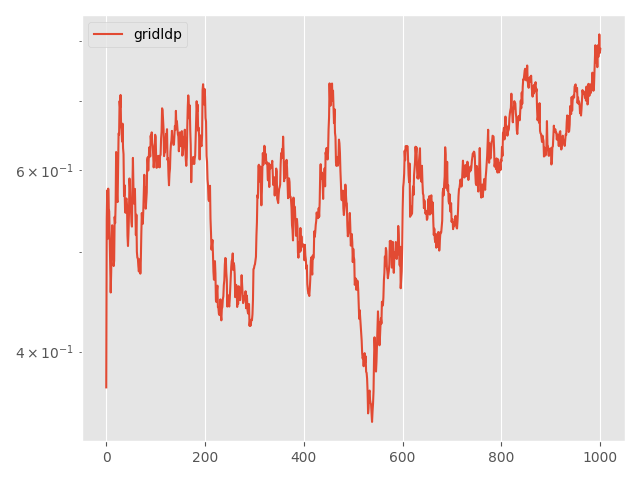

The table this chart was drawn from, first rows:
Step, topology, method, lr, clip, momentum, sigma, sigma-cor, epsilon, loss
0, grid, ldp, 0.1, 0.01, 0.0, 0.8031, 0, 10, 0.3693
5, grid, ldp, 0.1, 0.01, 0.0, 0.8031, 0, 10, 0.5375
10, grid, ldp, 0.1, 0.01, 0.0, 0.8031, 0, 10, 0.5732
15, grid, ldp, 0.1, 0.01, 0.0, 0.8031, 0, 10, 0.5144
20, grid, ldp, 0.1, 0.01, 0.0, 0.8031, 0, 10, 0.5754
25, grid, ldp, 0.1, 0.01, 0.0, 0.8031, 0, 10, 0.55
30, grid, ldp, 0.1, 0.01, 0.0, 0.8031, 0, 10, 0.5471
35, grid, ldp, 0.1, 0.01, 0.0, 0.8031, 0, 10, 0.5169
40, grid, ldp, 0.1, 0.01, 0.0, 0.8031, 0, 10, 0.4889
45, grid, ldp, 0.1, 0.01, 0.0, 0.8031, 0, 10, 0.4564
50, grid, ldp, 0.1, 0.01, 0.0, 0.8031, 0, 10, 0.4774
55, grid, ldp, 0.1, 0.01, 0.0, 0.8031, 0, 10, 0.51
60, grid, ldp, 0.1, 0.01, 0.0, 0.8031, 0, 10, 0.5303
65, grid, ldp, 0.1, 0.01, 0.0, 0.8031, 0, 10, 0.5113
70, grid, ldp, 0.1, 0.01, 0.0, 0.8031, 0, 10, 0.5046
75, grid, ldp, 0.1, 0.01, 0.0, 0.8031, 0, 10, 0.4841
80, grid, ldp, 0.1, 0.01, 0.0, 0.8031, 0, 10, 0.4899
85, grid, ldp, 0.1, 0.01, 0.0, 0.8031, 0, 10, 0.5403
90, grid, ldp, 0.1, 0.01, 0.0, 0.8031, 0, 10, 0.5327
95, grid, ldp, 0.1, 0.01, 0.0, 0.8031, 0, 10, 0.5555
100, grid, ldp, 0.1, 0.01, 0.0, 0.8031, 0, 10, 0.6245
105, grid, ldp, 0.1, 0.01, 0.0, 0.8031, 0, 10, 0.5852
110, grid, ldp, 0.1, 0.01, 0.0, 0.8031, 0, 10, 0.5604
115, grid, ldp, 0.1, 0.01, 0.0, 0.8031, 0, 10, 0.5584
120, grid, ldp, 0.1, 0.01, 0.0, 0.8031, 0, 10, 0.5995
125, grid, ldp, 0.1, 0.01, 0.0, 0.8031, 0, 10, 0.651
130, grid, ldp, 0.1, 0.01, 0.0, 0.8031, 0, 10, 0.6492
135, grid, ldp, 0.1, 0.01, 0.0, 0.8031, 0, 10, 0.6997
140, grid, ldp, 0.1, 0.01, 0.0, 0.8031, 0, 10, 0.6895
145, grid, ldp, 0.1, 0.01, 0.0, 0.8031, 0, 10, 0.7092
150, grid, ldp, 0.1, 0.01, 0.0, 0.8031, 0, 10, 0.6624
155, grid, ldp, 0.1, 0.01, 0.0, 0.8031, 0, 10, 0.6558
160, grid, ldp, 0.1, 0.01, 0.0, 0.8031, 0, 10, 0.6392
165, grid, ldp, 0.1, 0.01, 0.0, 0.8031, 0, 10, 0.6652
170, grid, ldp, 0.1, 0.01, 0.0, 0.8031, 0, 10, 0.6298
175, grid, ldp, 0.1, 0.01, 0.0, 0.8031, 0, 10, 0.6214
180, grid, ldp, 0.1, 0.01, 0.0, 0.8031, 0, 10, 0.5661
185, grid, ldp, 0.1, 0.01, 0.0, 0.8031, 0, 10, 0.58
190, grid, ldp, 0.1, 0.01, 0.0, 0.8031, 0, 10, 0.5506
195, grid, ldp, 0.1, 0.01, 0.0, 0.8031, 0, 10, 0.5452
200, grid, ldp, 0.1, 0.01, 0.0, 0.8031, 0, 10, 0.5613
205, grid, ldp, 0.1, 0.01, 0.0, 0.8031, 0, 10, 0.563
210, grid, ldp, 0.1, 0.01, 0.0, 0.8031, 0, 10, 0.555
215, grid, ldp, 0.1, 0.01, 0.0, 0.8031, 0, 10, 0.518
220, grid, ldp, 0.1, 0.01, 0.0, 0.8031, 0, 10, 0.5062
225, grid, ldp, 0.1, 0.01, 0.0, 0.8031, 0, 10, 0.5216
230, grid, ldp, 0.1, 0.01, 0.0, 0.8031, 0, 10, 0.5434
235, grid, ldp, 0.1, 0.01, 0.0, 0.8031, 0, 10, 0.5886
240, grid, ldp, 0.1, 0.01, 0.0, 0.8031, 0, 10, 0.5775
245, grid, ldp, 0.1, 0.01, 0.0, 0.8031, 0, 10, 0.5497
250, grid, ldp, 0.1, 0.01, 0.0, 0.8031, 0, 10, 0.5508
255, grid, ldp, 0.1, 0.01, 0.0, 0.8031, 0, 10, 0.5342
260, grid, ldp, 0.1, 0.01, 0.0, 0.8031, 0, 10, 0.5287
265, grid, ldp, 0.1, 0.01, 0.0, 0.8031, 0, 10, 0.5789
270, grid, ldp, 0.1, 0.01, 0.0, 0.8031, 0, 10, 0.6163
275, grid, ldp, 0.1, 0.01, 0.0, 0.8031, 0, 10, 0.5787
280, grid, ldp, 0.1, 0.01, 0.0, 0.8031, 0, 10, 0.5566
285, grid, ldp, 0.1, 0.01, 0.0, 0.8031, 0, 10, 0.5668
290, grid, ldp, 0.1, 0.01, 0.0, 0.8031, 0, 10, 0.5751
295, grid, ldp, 0.1, 0.01, 0.0, 0.8031, 0, 10, 0.5468
... 941 more rows
